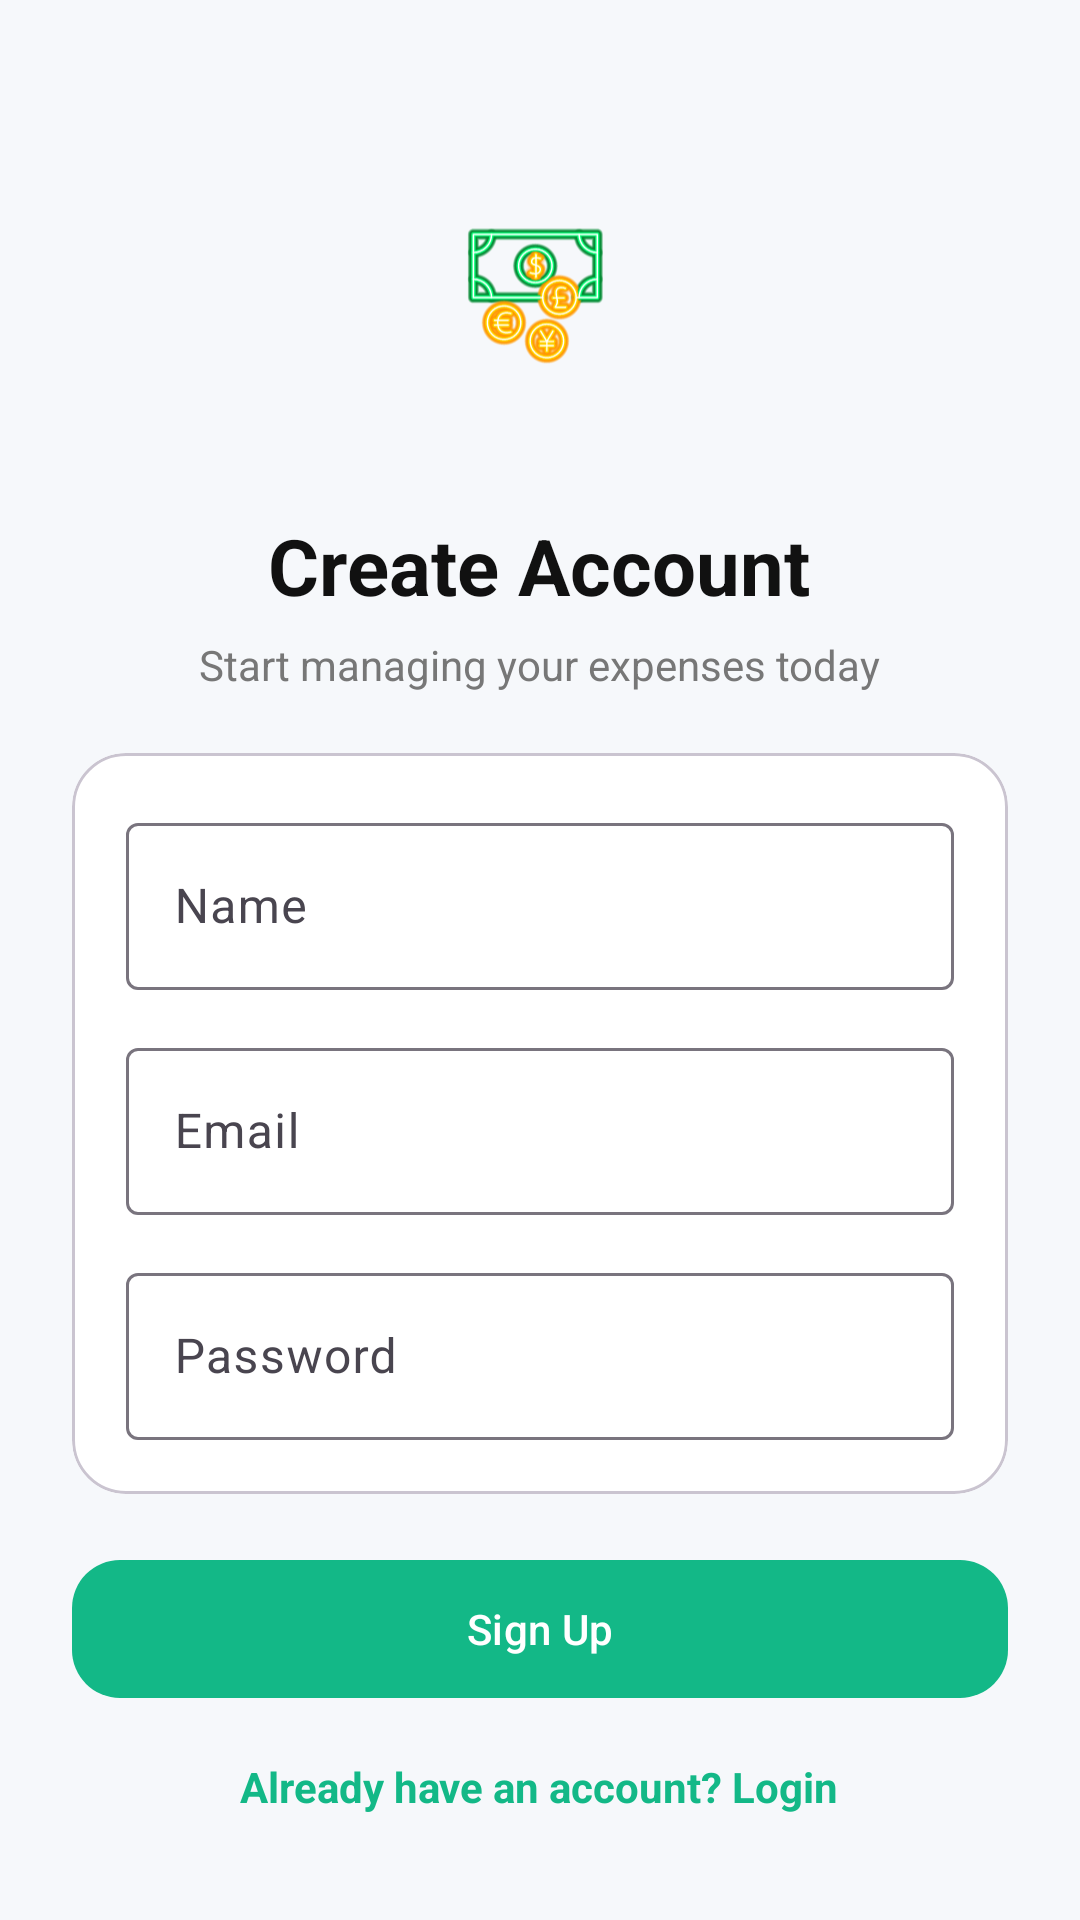

Reconstruct the res/layout file that produces this screen, plus the resources it refers to.
<!-- AndroidManifest.xml: application theme Theme.Material3.DayNight.NoActionBar -->
<!-- res/layout/activity_signup.xml -->
<?xml version="1.0" encoding="utf-8"?>
<androidx.constraintlayout.widget.ConstraintLayout
    xmlns:android="http://schemas.android.com/apk/res/android"
    xmlns:app="http://schemas.android.com/apk/res-auto"
    android:layout_width="match_parent"
    android:layout_height="match_parent"
    android:background="@color/bg">

    <LinearLayout
        android:id="@+id/container"
        android:layout_width="0dp"
        android:layout_height="wrap_content"
        android:orientation="vertical"
        android:padding="24dp"
        app:layout_constraintBottom_toBottomOf="parent"
        app:layout_constraintEnd_toEndOf="parent"
        app:layout_constraintHorizontal_bias="1.0"
        app:layout_constraintStart_toStartOf="parent"
        app:layout_constraintTop_toTopOf="parent"
        app:layout_constraintVertical_bias="0.495">

        <ImageView
            android:id="@+id/logoIv"
            android:layout_width="200dp"
            android:layout_height="120dp"
            android:layout_gravity="center_horizontal"
            android:layout_marginBottom="16dp"
            android:contentDescription="App Logo"
            android:src="@drawable/logo"
            app:layout_constraintBottom_toTopOf="@id/titleTv"
            app:layout_constraintEnd_toEndOf="parent"
            app:layout_constraintStart_toStartOf="parent"
            app:layout_constraintTop_toTopOf="parent" />

        <TextView
            android:id="@+id/titleTv"
            android:layout_width="wrap_content"
            android:layout_height="wrap_content"
            android:layout_gravity="center_horizontal"
            android:text="Create Account"
            android:textColor="@color/text"
            android:textSize="26sp"
            android:textStyle="bold" />

        <TextView
            android:id="@+id/subTitleTv"
            android:layout_width="wrap_content"
            android:layout_height="wrap_content"
            android:layout_gravity="center_horizontal"
            android:layout_marginTop="6dp"
            android:text="Start managing your expenses today"
            android:textColor="@color/muted"
            android:textSize="14sp" />

        <com.google.android.material.card.MaterialCardView
            android:id="@+id/signupCard"
            android:layout_width="match_parent"
            android:layout_height="wrap_content"
            android:layout_marginTop="20dp"
            app:cardBackgroundColor="@color/card"
            app:cardCornerRadius="18dp"
            app:cardElevation="0dp">

            <LinearLayout
                android:layout_width="match_parent"
                android:layout_height="wrap_content"
                android:orientation="vertical"
                android:padding="18dp">

                <com.google.android.material.textfield.TextInputLayout
                    android:layout_width="match_parent"
                    android:layout_height="wrap_content"
                    android:hint="@string/name">

                    <com.google.android.material.textfield.TextInputEditText
                        android:id="@+id/nameEt"
                        android:layout_width="match_parent"
                        android:layout_height="wrap_content" />
                </com.google.android.material.textfield.TextInputLayout>

                <com.google.android.material.textfield.TextInputLayout
                    android:layout_width="match_parent"
                    android:layout_height="wrap_content"
                    android:layout_marginTop="14dp"
                    android:hint="@string/email">

                    <com.google.android.material.textfield.TextInputEditText
                        android:id="@+id/emailEt"
                        android:layout_width="match_parent"
                        android:layout_height="wrap_content"
                        android:inputType="textEmailAddress" />
                </com.google.android.material.textfield.TextInputLayout>

                <com.google.android.material.textfield.TextInputLayout
                    android:layout_width="match_parent"
                    android:layout_height="wrap_content"
                    android:layout_marginTop="14dp"
                    android:hint="@string/password">

                    <com.google.android.material.textfield.TextInputEditText
                        android:id="@+id/passwordEt"
                        android:layout_width="match_parent"
                        android:layout_height="wrap_content"
                        android:inputType="textPassword" />
                </com.google.android.material.textfield.TextInputLayout>

            </LinearLayout>

        </com.google.android.material.card.MaterialCardView>

        <com.google.android.material.button.MaterialButton
            android:id="@+id/signupBtn"
            android:layout_width="match_parent"
            android:layout_height="54dp"
            android:layout_marginTop="18dp"
            android:text="Sign Up"
            android:textAllCaps="false"
            app:backgroundTint="@color/green"
            app:cornerRadius="16dp" />

        <TextView
            android:id="@+id/goLoginTv"
            android:layout_width="wrap_content"
            android:layout_height="wrap_content"
            android:layout_gravity="center_horizontal"
            android:layout_marginTop="16dp"
            android:text="Already have an account? Login"
            android:textColor="@color/green"
            android:textSize="14sp"
            android:textStyle="bold" />

    </LinearLayout>

</androidx.constraintlayout.widget.ConstraintLayout>
<!-- resources referenced by this layout -->
<resources>
  <color name="bg">#F6F8FB</color>
  <color name="card">#FFFFFF</color>
  <color name="green">#13B887</color>
  <color name="muted">#777777</color>
  <color name="text">#111111</color>
  <!-- drawable logo: vector/xml drawable (drawable, 219249 chars, omitted) -->
  <string name="email">Email</string>
  <string name="name">Name</string>
  <string name="password">Password</string>
</resources>
